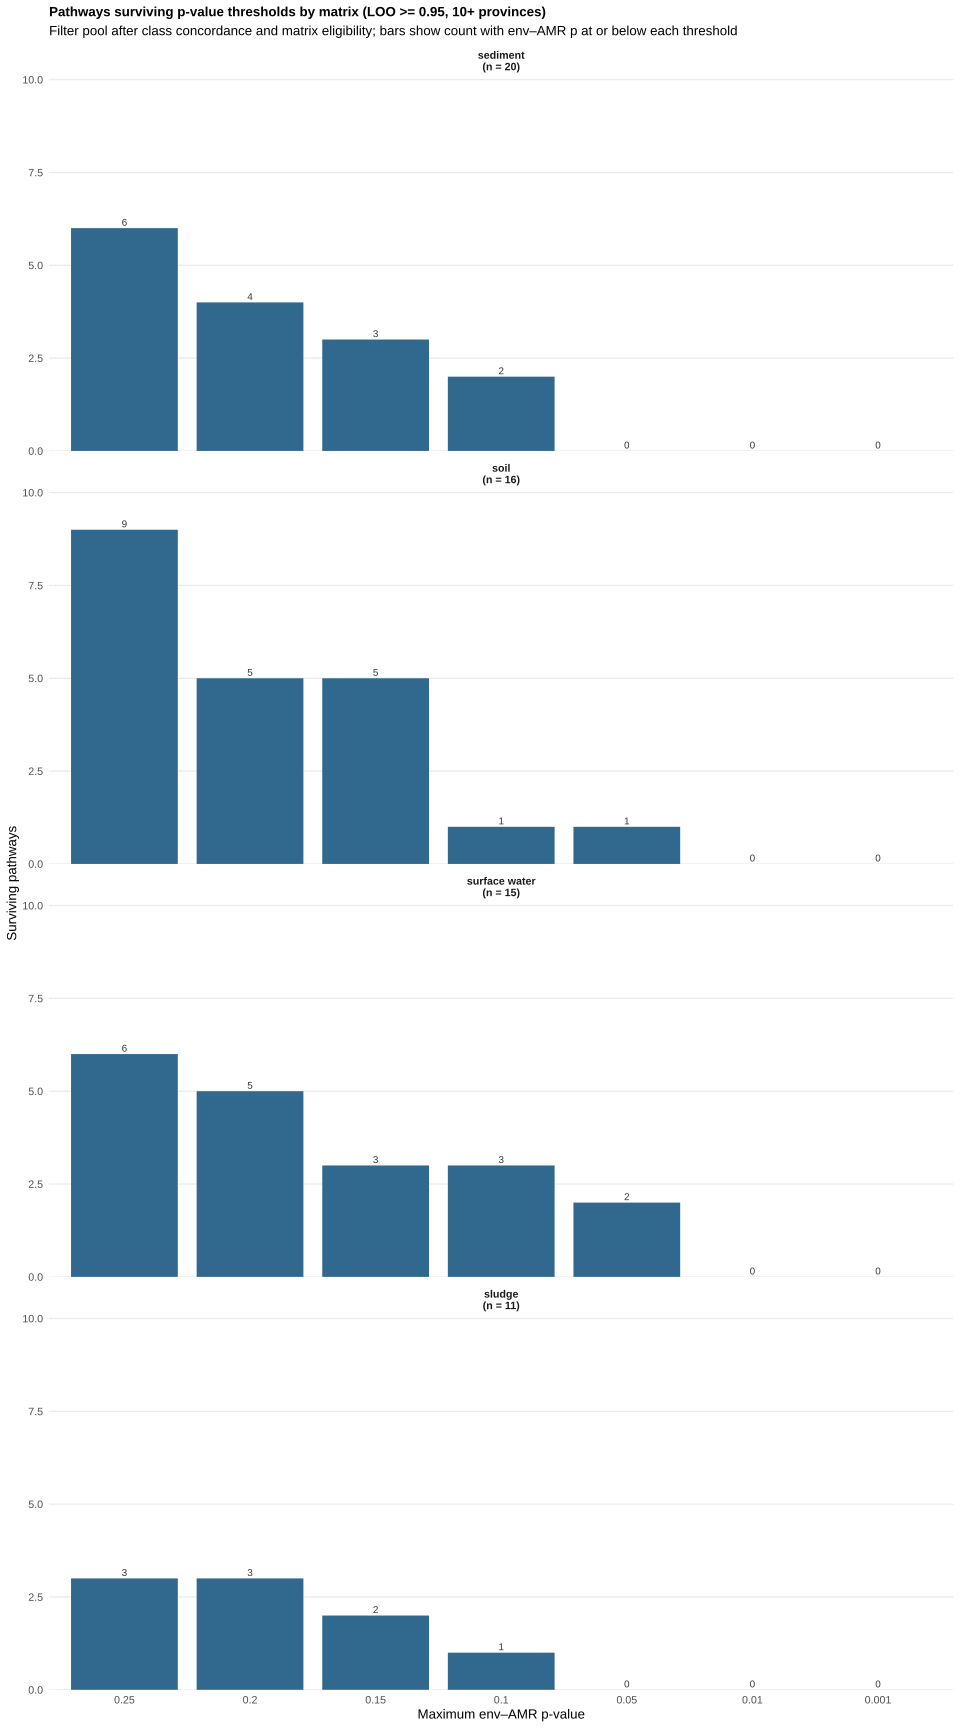

Data behind this chart, as committed beside it:
matrix, max_env_amr_p, n_surviving, n_pool
sediment, 0.25, 6, 20
sediment, 0.2, 4, 20
sediment, 0.15, 3, 20
sediment, 0.1, 2, 20
sediment, 0.05, 0, 20
sediment, 0.01, 0, 20
sediment, 0.001, 0, 20
soil, 0.25, 9, 16
soil, 0.2, 5, 16
soil, 0.15, 5, 16
soil, 0.1, 1, 16
soil, 0.05, 1, 16
soil, 0.01, 0, 16
soil, 0.001, 0, 16
surface water, 0.25, 6, 15
surface water, 0.2, 5, 15
surface water, 0.15, 3, 15
surface water, 0.1, 3, 15
surface water, 0.05, 2, 15
surface water, 0.01, 0, 15
surface water, 0.001, 0, 15
sludge, 0.25, 3, 11
sludge, 0.2, 3, 11
sludge, 0.15, 2, 11
sludge, 0.1, 1, 11
sludge, 0.05, 0, 11
sludge, 0.01, 0, 11
sludge, 0.001, 0, 11
